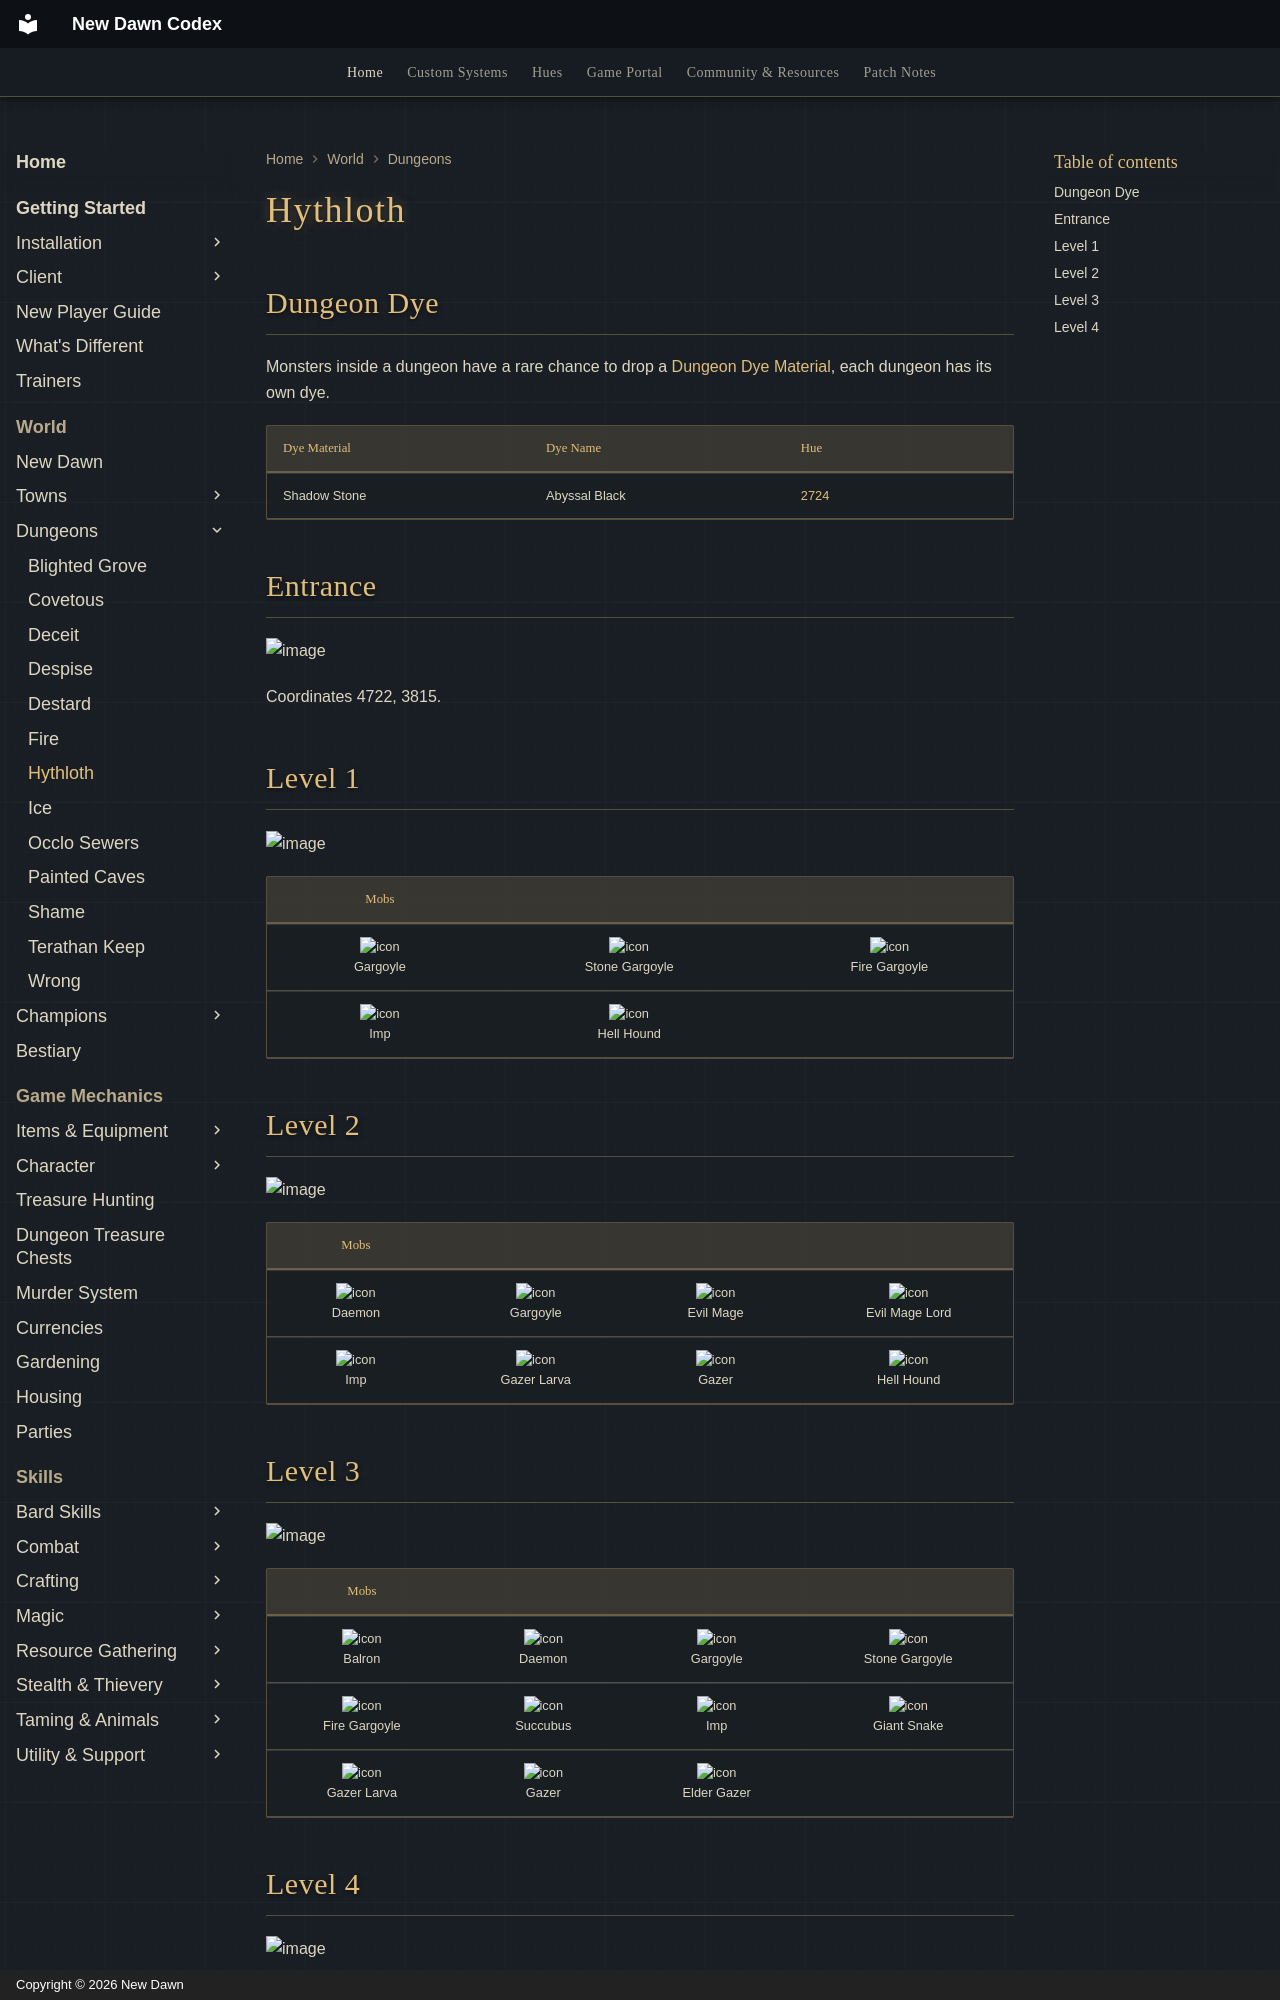

repository: UONewDawn/codex · page: world/dungeons/hythloth/index.html · generator: mkdocs · copyright: Copyright © 2026 New Dawn

---
description: "Hythloth dungeon on New Dawn: entrance coordinates, level-by-level maps, monsters and its Dungeon Dye."
---

# Hythloth

## Dungeon Dye

Monsters inside a dungeon have a rare chance to drop a [Dungeon Dye Material](../../custom-systems/dungeon-dyes.md), each dungeon has its own dye.

| Dye Material | Dye Name      | Hue                               |
|--------------|---------------|-----------------------------------|
| Shadow Stone | Abyssal Black | [2724](../../hues/hue.md?id=2724) |

## Entrance

![image](../../assets/screenshots/hythloth-entrance.png)

Coordinates 4722, 3815.

## Level 1

![image](../../assets/screenshots/hythloth-lvl-1.png)

|                          Mobs                          |                                                                    |                                                                  |
|:------------------------------------------------------:|:------------------------------------------------------------------:|:----------------------------------------------------------------:|
| ![icon](../../assets/mobiles/gargoyle.png)<br>Gargoyle | ![icon](../../assets/mobiles/stone-gargoyle.png)<br>Stone Gargoyle | ![icon](../../assets/mobiles/fire-gargoyle.png)<br>Fire Gargoyle |
|      ![icon](../../assets/mobiles/imp.png)<br>Imp      |     ![icon](../../assets/mobiles/hell-hound.png)<br>Hell Hound     |                                                                  |

## Level 2

![image](../../assets/screenshots/hythloth-lvl-2.png)

|                        Mobs                        |                                                              |                                                          |                                                                    |
|:--------------------------------------------------:|:------------------------------------------------------------:|:--------------------------------------------------------:|:------------------------------------------------------------------:|
| ![icon](../../assets/mobiles/daemon.png)<br>Daemon |    ![icon](../../assets/mobiles/gargoyle.png)<br>Gargoyle    | ![icon](../../assets/mobiles/evil-mage.png)<br>Evil Mage | ![icon](../../assets/mobiles/evil-mage-lord.png)<br>Evil Mage Lord |
|    ![icon](../../assets/mobiles/imp.png)<br>Imp    | ![icon](../../assets/mobiles/gazer-larva.png)<br>Gazer Larva |     ![icon](../../assets/mobiles/gazer.png)<br>Gazer     |     ![icon](../../assets/mobiles/hell-hound.png)<br>Hell Hound     |

## Level 3

![image](../../assets/screenshots/hythloth-lvl-3.png)

|                               Mobs                               |                                                        |                                                              |                                                                    |
|:----------------------------------------------------------------:|:------------------------------------------------------:|:------------------------------------------------------------:|:------------------------------------------------------------------:|
|        ![icon](../../assets/mobiles/balron.png)<br>Balron        |   ![icon](../../assets/mobiles/daemon.png)<br>Daemon   |    ![icon](../../assets/mobiles/gargoyle.png)<br>Gargoyle    | ![icon](../../assets/mobiles/stone-gargoyle.png)<br>Stone Gargoyle |
| ![icon](../../assets/mobiles/fire-gargoyle.png)<br>Fire Gargoyle | ![icon](../../assets/mobiles/succubus.png)<br>Succubus |         ![icon](../../assets/mobiles/imp.png)<br>Imp         |    ![icon](../../assets/mobiles/giant-snake.png)<br>Giant Snake    |
|   ![icon](../../assets/mobiles/gazer-larva.png)<br>Gazer Larva   |    ![icon](../../assets/mobiles/gazer.png)<br>Gazer    | ![icon](../../assets/mobiles/elder-gazer.png)<br>Elder Gazer |                                                                    |
